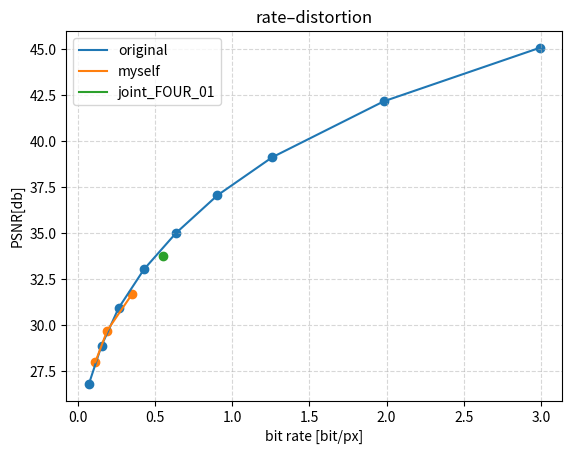

Write the Python code that produced this figure.
import matplotlib.pyplot as plt

bpp_result = [
      0.071997, 
      0.153354,
      0.264381,
      0.428511,
      0.635404,
      0.904279,
      1.258828,
      1.982050,
      2.992778
    ]
psnr_result = [
      26.804116,
      28.880747,
      30.927089,
      33.028649,
      34.998064,
      37.053312,
      39.120817,
      42.165220,
      45.074915
    ]


bpp_myself = [0.11311848958333331, 0.1898600260416667, 0.35229153103298616]
psnr_myself = [ 27.9804873104851, 29.69223977516354, 31.694376047084095]

# 第一个码率点
bpp_myself_FIR_01 = [0.11311848958333331]
psnr_myself_FIR_01 = [ 27.9804873104851]

bpp_myself_FIR_02 = [0.11440022786458331]
psnr_myself_FIR_02 = [	27.919279305731433]


# 第二个码率点
bpp_myself_SEC_01 = [0.1898600260416667]
psnr_myself_SEC_01 = [29.69223977516354]

# 第三个码率点
bpp_myself_THI_01 = [0.35229153103298616]
psnr_myself_THI_01 = [31.694376047084095]


# 第四个码率点
bpp_myself_FOUR_01 = [0.550320095486111]
psnr_myself_FOUR_01 = [33.72843470073433]




# 添加横纵坐标与标题
plt.xlabel('bit rate [bit/px]')
plt.ylabel('PSNR[db]')
plt.title('rate–distortion')

# 原文psnr
plt.scatter(bpp_result, psnr_result)
plt.plot(bpp_result, psnr_result, label='original')

# 自己的psnr
plt.scatter(bpp_myself, psnr_myself)
plt.plot(bpp_myself, psnr_myself, label='myself')
# plt.plot(bpp_myself, psnr_myself, color='g', linestyle='-.', label = 'myself')


# 第一个码率点
# plt.scatter(bpp_myself_FIR_01, psnr_myself_FIR_01)
# plt.plot(bpp_myself_FIR_01, psnr_myself_FIR_01, label='joint_FIR_01')

# plt.scatter(bpp_myself_FIR_02, psnr_myself_FIR_02)
# plt.plot(bpp_myself_FIR_02, psnr_myself_FIR_02, label='joint_FIR_02')

# 第二个码率点
# plt.scatter(bpp_myself_SEC_01, psnr_myself_SEC_01)
# plt.plot(bpp_myself_SEC_01, psnr_myself_SEC_01, label='joint_SEC_01')

# 第三个码率点
# plt.scatter(bpp_myself_THI_01, psnr_myself_THI_01)
# plt.plot(bpp_myself_THI_01, psnr_myself_THI_01, label='joint_THI_01')


# 第四个码率点
plt.scatter(bpp_myself_FOUR_01, psnr_myself_FOUR_01)
plt.plot(bpp_myself_FOUR_01, psnr_myself_FOUR_01, label='joint_FOUR_01')


#添加网格信息
plt.grid(True, linestyle='--', alpha=0.5) #默认是True，风格设置为虚线，alpha为透明度
plt.legend() # 为了能显示label
plt.show()
